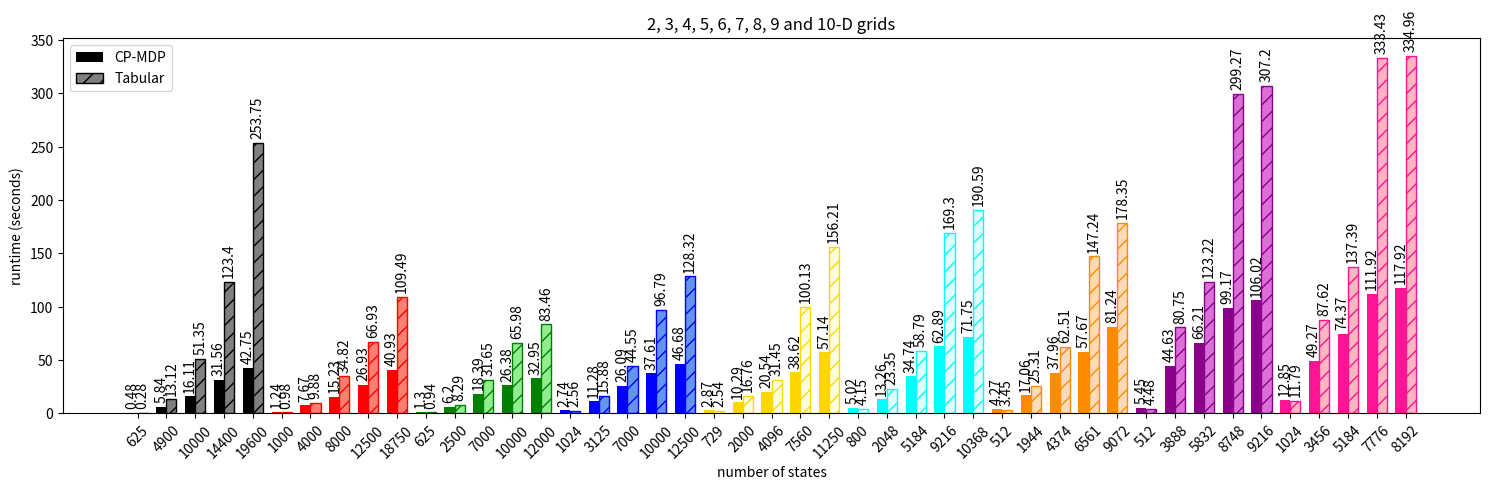
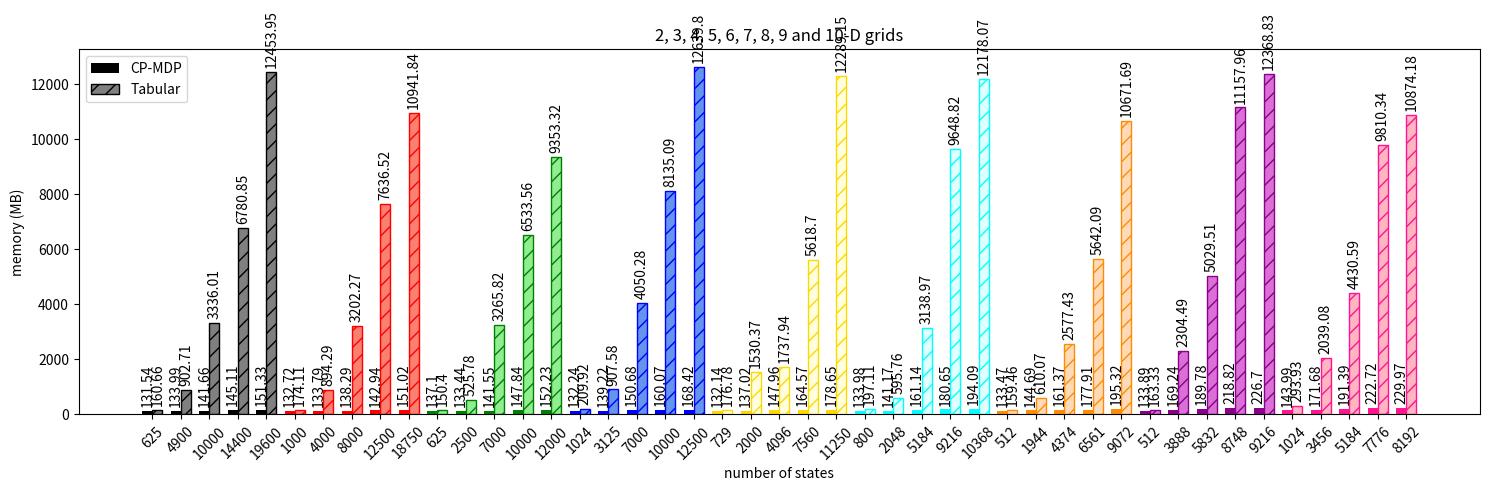
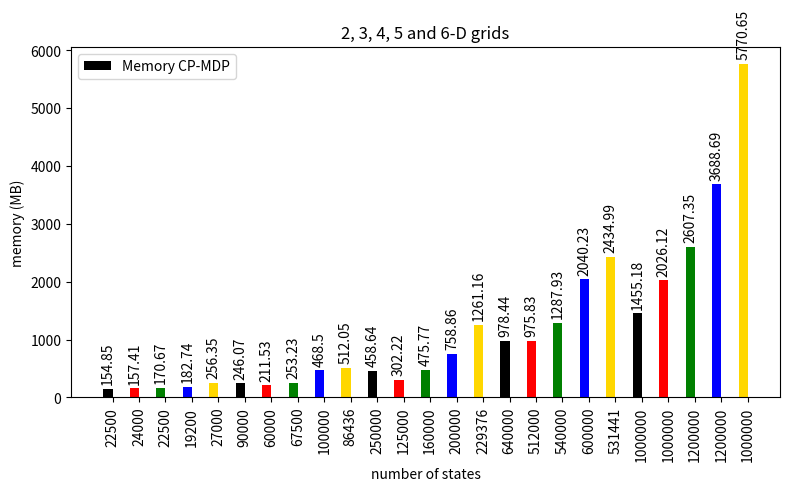
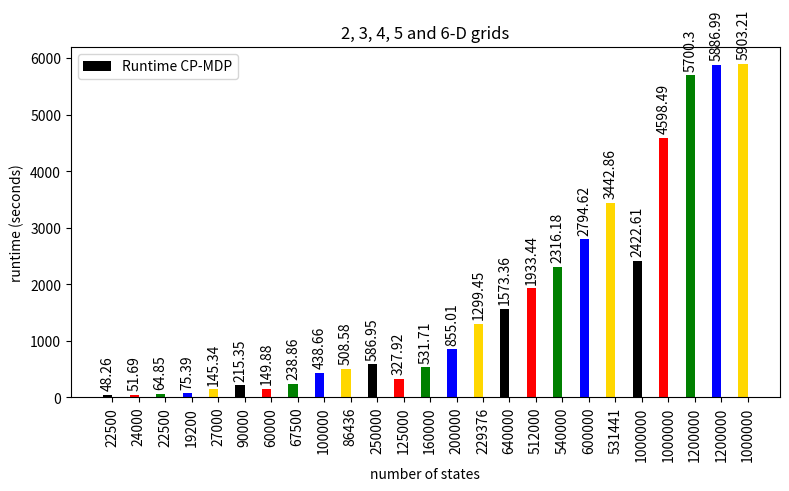

The matplotlib source for these figures, in order:
import matplotlib.pyplot as plt

import numpy as _np

states = ['625', '1000','625','1024','729', '800', '512', '512', '1024',
          '4900', '4000', '2500', '3125', '2000',  '2048', '1944', '3888', '3456',
          '10000', '8000', '7000', '7000', '4096', '5184', '4374', '5832', '5184',
          '14400' ,'12500', '10000', '10000', '7560', '9216', '6561', '8748', '7776',
          '19600', '18750', '12000', '12500' ,'11250' ,'10368', '9072', '9216', '8192'
          ]
values_tensor = [0.48,	1.24,	1.30,	2.74,	2.877,	5.029,	4.27,	5.45,	12.85,
                 5.84,	7.67,	6.20,	11.28,	10.29,	13.26,	17.06,	44.63,	49.27,
                 16.11,	15.23,	18.39,	26.09,	20.54,	34.74,	37.96	,66.21	,74.37,
                 31.56,	26.93,	26.38,	37.61,	38.62,	62.89,	57.67	,99.17	,111.92,
                 42.75,	40.93,	32.95,	46.68,	57.14,	71.75,	81.24	,106.02	,117.92]
values_tabular = [0.28,	0.98,	0.94,	2.56	,2.54,	4.15	,3.45,	4.48	,11.79,
                  13.12,	9.88	,8.299,	15.88,	16.76,	23.35	,25.31	,80.75,	87.62,
                  51.35,	34.82	,31.65,	44.55	,31.45,	58.79	,62.51,	123.22	,137.39,
                  123.40	,66.93,	65.98	,96.79,	100.13,	169.30,	147.247	,299.27	,333.43,
                  253.75,	109.49	,83.46,	128.32,	156.21,	190.59	,178.35,	307.20	,334.96]

#'22500', '90000', '250000', '640000', '1000000',
#'24000', '60000', '125000', '512000', '1000000',
#'22500', '67500', '160000', '540000', '1200000',
#'19200', '100000', '200000', '600000', '1200000',
#'27000', '86436', '262144', '531441', '1000000',

states = ['625', '4900', '10000', '14400', '19600',
          '1000', '4000', '8000', '12500', '18750',
          '625', '2500', '7000', '10000', '12000',
          '1024', '3125', '7000', '10000','12500',
          '729', '2000', '4096', '7560', '11250',
          '800', '2048', '5184', '9216', '10368',
          '512', '1944', '4374', '6561', '9072',
          '512', '3888', '5832', '8748', '9216',
          '1024', '3456', '5184', '7776', '8192'
          ]
values_tensor = [0.48, 5.84, 16.11,31.56, 42.75,
                 1.24,7.67, 15.23, 26.93,40.93,
                 1.30, 6.20,18.39, 26.38, 32.95,
                 2.74, 11.28, 26.09,37.61, 46.68,
                 2.87, 10.29,20.54, 38.62, 57.14,
                 5.02, 13.26, 34.74,62.89, 71.75,
                 4.27,17.06, 37.96, 57.67,81.24,
                 5.45, 44.63,66.21, 99.17, 106.02,
                 12.85, 49.27, 74.37,111.92, 117.92]
values_tabular = [0.28, 13.12, 51.35,123.40, 253.75,
                  0.98,9.88, 34.82, 66.93,109.49,
                  0.94, 8.29,31.65, 65.98, 83.46,
                  2.56, 15.88, 44.55,96.79, 128.32,
                  2.54,16.76, 31.45, 100.13,156.21,
                  4.15, 23.35,58.79, 169.30, 190.59,
                  3.45, 25.31, 62.51,147.24, 178.35,
                  4.48,80.75, 123.22, 299.27,307.20,
                  11.79, 87.62,137.39, 333.43, 334.96]

x = _np.arange(len(states))
width = 0.35  # the width of the bars

fig, ax = plt.subplots()
fig.set_size_inches(15,5)
rects1 = ax.bar(x - width/2, values_tensor, width, label='CP-MDP',#label=['CP-MDP 2D','CP-MDP 3D','CP-MDP 4D','CP-MDP 5D','CP-MDP 6D',
                                                          #'CP-MDP 7D','CP-MDP 8D','CP-MDP 9D','CP-MDP 10D'],
                                                                  color=['black', 'black','black','black','black',
                                                                          'red','red','red','red','red',
                                                                          'green', 'green', 'green', 'green', 'green',
                                                                          'blue', 'blue', 'blue', 'blue', 'blue',
                                                                          'gold','gold','gold','gold','gold',
                                                                          'cyan', 'cyan','cyan','cyan','cyan',
                                                                          'darkorange',  'darkorange', 'darkorange', 'darkorange', 'darkorange',
                                                                          'darkmagenta','darkmagenta','darkmagenta','darkmagenta','darkmagenta',
                                                                          'deeppink', 'deeppink', 'deeppink', 'deeppink', 'deeppink'])

rects2 = ax.bar(x + width/2, values_tabular, width, label='Tabular',#label=['Tabular 2D','Tabular 3D','Tabular 4D','Tabular 5D','Tabular 6D',
                                                           #'Tabular 7D','Tabular 8D','Tabular 9D','Tabular 10D'],
                                                                    color=['gray', 'gray','gray','gray','gray',
                                                                           'salmon', 'salmon', 'salmon', 'salmon', 'salmon',
                                                                           'lightgreen', 'lightgreen','lightgreen','lightgreen','lightgreen',
                                                                           'cornflowerblue', 'cornflowerblue','cornflowerblue','cornflowerblue','cornflowerblue',
                                                                           'lightyellow','lightyellow','lightyellow','lightyellow','lightyellow',
                                                                           'lightcyan', 'lightcyan', 'lightcyan', 'lightcyan', 'lightcyan',
                                                                           'peachpuff', 'peachpuff', 'peachpuff', 'peachpuff', 'peachpuff',
                                                                           'orchid', 'orchid', 'orchid', 'orchid', 'orchid',
                                                                           'lightpink','lightpink','lightpink','lightpink','lightpink'],
                                                                    edgecolor=['black', 'black','black','black','black',
                                                                          'red','red','red','red','red',
                                                                          'green', 'green', 'green', 'green', 'green',
                                                                          'blue', 'blue', 'blue', 'blue', 'blue',
                                                                          'gold','gold','gold','gold','gold',
                                                                          'cyan', 'cyan','cyan','cyan','cyan',
                                                                          'darkorange',  'darkorange', 'darkorange', 'darkorange', 'darkorange',
                                                                          'darkmagenta','darkmagenta','darkmagenta','darkmagenta','darkmagenta',
                                                                          'deeppink', 'deeppink', 'deeppink', 'deeppink', 'deeppink'],  hatch='//')

ax.set_ylabel('runtime (seconds)')
ax.set_xlabel('number of states')
plt.xticks(rotation=45)
ax.set_title('2, 3, 4, 5, 6, 7, 8, 9 and 10-D grids')
ax.set_xticks(x)
ax.set_xticklabels(states)
ax.legend()

def autolabel(rects):
    """Attach a text label above each bar in *rects*, displaying its height."""
    for rect in rects:
        height = rect.get_height()
        ax.annotate('{}'.format(height),
                    xy=(rect.get_x() + rect.get_width() / 2, height),
                    xytext=(0, 3),  # 3 points vertical offset
                    textcoords="offset points",
                    ha='center', va='bottom', rotation=90)


autolabel(rects1)
autolabel(rects2)

fig.tight_layout()

plt.show()
#fig.savefig('graphs/runtime.pdf')




#'22500', '90000', '250000', '640000', '1000000',
#'24000', '60000', '125000', '512000', '1000000',
#'22500', '67500', '160000', '540000', '1200000',
#'19200', '100000', '200000', '600000', '1200000',
#'27000', '86436', '262144', '531441', '1000000',

states = ['625', '4900', '10000', '14400', '19600',
          '1000', '4000', '8000', '12500', '18750',
          '625', '2500', '7000', '10000', '12000',
          '1024', '3125', '7000', '10000','12500',
          '729', '2000', '4096', '7560', '11250',
          '800', '2048', '5184', '9216', '10368',
          '512', '1944', '4374', '6561', '9072',
          '512', '3888', '5832', '8748', '9216',
          '1024', '3456', '5184', '7776', '8192'
          ]
values_tensor = [131.54, 133.99, 141.66,145.11, 151.33,
                 132.72,133.79, 138.29, 142.94,151.02,
                 137.10, 133.44,141.55, 147.84, 152.23,
                 132.24, 139.22, 150.68,160.07, 168.42,
                 132.14, 137.02,147.96, 164.57,178.65,
                 133.98, 141.17, 161.14,180.65, 194.09,
                 133.47,144.69, 161.37,177.91,195.32,
                 133.89,169.24,189.78, 218.82, 226.70,
                 143.99,171.68, 191.39,222.72,229.97]
values_tabular = [160.66, 902.71, 3336.01,6780.85, 12453.95,
                  174.11,894.29, 3202.27, 7636.52,10941.84,
                  150.40, 525.78,3265.82, 6533.56, 9353.32,
                  209.92, 907.58, 4050.28,8135.09, 12639.80,
                  176.78,1530.37, 1737.94,5618.70,12289.15,
                  197.11, 595.76,3138.97, 9648.82, 12178.07,
                  159.46, 610.07, 2577.43,5642.09, 10671.69,
                  163.33,2304.49, 5029.51, 11157.96,12368.83,
                  293.93,2039.08,4430.59, 9810.34,10874.18]

x = _np.arange(len(states))
width = 0.35  # the width of the bars

fig, ax = plt.subplots()
fig.set_size_inches(15,5)
rects1 = ax.bar(x - width/2, values_tensor, width, label='CP-MDP',#label=['CP-MDP 2D','CP-MDP 3D','CP-MDP 4D','CP-MDP 5D','CP-MDP 6D',
                                                          #'CP-MDP 7D','CP-MDP 8D','CP-MDP 9D','CP-MDP 10D'],
                                                                  color=['black', 'black','black','black','black',
                                                                          'red','red','red','red','red',
                                                                          'green', 'green', 'green', 'green', 'green',
                                                                          'blue', 'blue', 'blue', 'blue', 'blue',
                                                                          'gold','gold','gold','gold','gold',
                                                                          'cyan', 'cyan','cyan','cyan','cyan',
                                                                          'darkorange',  'darkorange', 'darkorange', 'darkorange', 'darkorange',
                                                                          'darkmagenta','darkmagenta','darkmagenta','darkmagenta','darkmagenta',
                                                                          'deeppink', 'deeppink', 'deeppink', 'deeppink', 'deeppink'])

rects2 = ax.bar(x + width/2, values_tabular, width, label='Tabular',#label=['Tabular 2D','Tabular 3D','Tabular 4D','Tabular 5D','Tabular 6D',
                                                           #'Tabular 7D','Tabular 8D','Tabular 9D','Tabular 10D'],
                                                                    color=['gray', 'gray','gray','gray','gray',
                                                                           'salmon', 'salmon', 'salmon', 'salmon', 'salmon',
                                                                           'lightgreen', 'lightgreen','lightgreen','lightgreen','lightgreen',
                                                                           'cornflowerblue', 'cornflowerblue','cornflowerblue','cornflowerblue','cornflowerblue',
                                                                           'lightyellow','lightyellow','lightyellow','lightyellow','lightyellow',
                                                                           'lightcyan', 'lightcyan', 'lightcyan', 'lightcyan', 'lightcyan',
                                                                           'peachpuff', 'peachpuff', 'peachpuff', 'peachpuff', 'peachpuff',
                                                                           'orchid', 'orchid', 'orchid', 'orchid', 'orchid',
                                                                           'lightpink','lightpink','lightpink','lightpink','lightpink'],
                                                                    edgecolor=['black', 'black','black','black','black',
                                                                          'red','red','red','red','red',
                                                                          'green', 'green', 'green', 'green', 'green',
                                                                          'blue', 'blue', 'blue', 'blue', 'blue',
                                                                          'gold','gold','gold','gold','gold',
                                                                          'cyan', 'cyan','cyan','cyan','cyan',
                                                                          'darkorange',  'darkorange', 'darkorange', 'darkorange', 'darkorange',
                                                                          'darkmagenta','darkmagenta','darkmagenta','darkmagenta','darkmagenta',
                                                                          'deeppink', 'deeppink', 'deeppink', 'deeppink', 'deeppink'],  hatch='//')

ax.set_ylabel('memory (MB)')
ax.set_xlabel('number of states')
plt.xticks(rotation=45)
ax.set_title('2, 3, 4, 5, 6, 7, 8, 9 and 10-D grids')
ax.set_xticks(x)
ax.set_xticklabels(states)
ax.legend()

def autolabel(rects):
    """Attach a text label above each bar in *rects*, displaying its height."""
    for rect in rects:
        height = rect.get_height()
        ax.annotate('{}'.format(height),
                    xy=(rect.get_x() + rect.get_width() / 2, height),
                    xytext=(0, 3),  # 3 points vertical offset
                    textcoords="offset points",
                    ha='center', va='bottom', rotation=90)


autolabel(rects1)
autolabel(rects2)

fig.tight_layout()

plt.show()

#fig.savefig('graphs/memory.pdf')





import matplotlib.pyplot as plt
import numpy as _np


states = [22500	,	24000	,	22500	,	19200	,	27000	,
          90000	,	60000	,	67500	,	100000,		86436	,
          250000	,	125000	,	160000	,	200000	,	229376	,
          640000	,	512000	,	540000,		600000	,	531441	,
          1000000	,	1000000	,	1200000	,	1200000	,	1000000
          ]
values_runtime_tensor = [154.85, 157.41, 170.67,182.74, 256.35,
                      246.07, 211.53, 253.23, 468.50,512.05,
                      458.64,302.22, 475.77, 758.86, 1261.16,
                      978.44, 975.83, 1287.93,2040.23, 2434.99,
                      1455.18, 2026.12,2607.35,3688.69,5770.65,
                 ]

x = _np.arange(len(states))
width = 0.35  # the width of the bars

fig, ax = plt.subplots()
fig.set_size_inches(8,5)
rects1 = ax.bar(x - width/2, values_runtime_tensor, width, label='Memory CP-MDP',
                                                                  color=['black',
                                                                          'red',
                                                                          'green',
                                                                          'blue',
                                                                          'gold'])



ax.set_ylabel('memory (MB)')
ax.set_xlabel('number of states')
plt.xticks(rotation=90)
ax.set_title('2, 3, 4, 5 and 6-D grids')
ax.set_xticks(x)
ax.set_xticklabels(states)
ax.legend()

def autolabel(rects):
    """Attach a text label above each bar in *rects*, displaying its height."""
    for rect in rects:
        height = rect.get_height()
        ax.annotate('{}'.format(height),
                    xy=(rect.get_x() + rect.get_width() / 2, height),
                    xytext=(0, 3),  # 3 points vertical offset
                    textcoords="offset points",
                    ha='center', va='bottom', rotation=90)


autolabel(rects1)

fig.tight_layout()

plt.show()

#fig.savefig('graphs/memory-cp.pdf')



import matplotlib.pyplot as plt
import numpy as _np


states = [22500	,	24000	,	22500	,	19200	,	27000	,
          90000	,	60000	,	67500	,	100000,		86436	,
          250000	,	125000	,	160000	,	200000	,	229376	,
          640000	,	512000	,	540000,		600000	,	531441	,
          1000000	,	1000000	,	1200000	,	1200000	,	1000000
          ]
values_runtime_tensor = [48.26, 51.69, 64.85,75.39, 145.34,
                 215.35, 149.88, 238.86, 438.66,508.58,
                 586.95, 327.92, 531.71, 855.01, 1299.45,
                 1573.36, 1933.44, 2316.18,2794.62, 3442.86,
                 2422.61, 4598.49,5700.30,5886.99, 5903.21,
                 ]

x = _np.arange(len(states))
width = 0.35  # the width of the bars

fig, ax = plt.subplots()
fig.set_size_inches(8,5)
rects1 = ax.bar(x - width/2, values_runtime_tensor, width, label='Runtime CP-MDP',
                                                                  color=['black',
                                                                          'red',
                                                                          'green',
                                                                          'blue',
                                                                          'gold'])



ax.set_ylabel('runtime (seconds)')
ax.set_xlabel('number of states')
plt.xticks(rotation=90)
ax.set_title('2, 3, 4, 5 and 6-D grids')
ax.set_xticks(x)
ax.set_xticklabels(states)
ax.legend()

def autolabel(rects):
    """Attach a text label above each bar in *rects*, displaying its height."""
    for rect in rects:
        height = rect.get_height()
        ax.annotate('{}'.format(height),
                    xy=(rect.get_x() + rect.get_width() / 2, height),
                    xytext=(0, 3),  # 3 points vertical offset
                    textcoords="offset points",
                    ha='center', va='bottom', rotation=90)


autolabel(rects1)

fig.tight_layout()

plt.show()

#fig.savefig('graphs/runtime-cp.pdf')